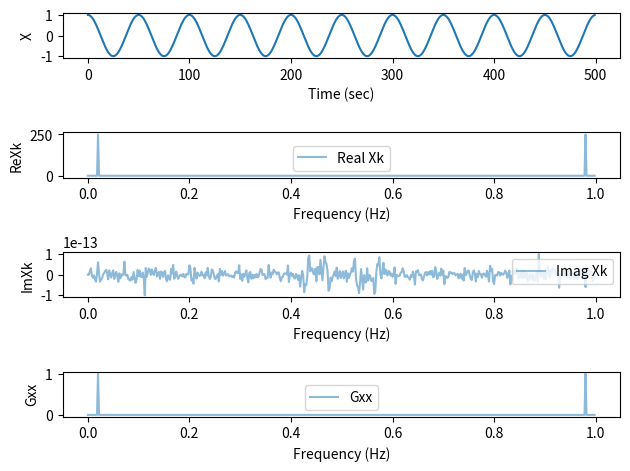

Python code for this plot:
# fft_sine_wave.py
# This example file demonstrates FFT analysis of a signal that is generated using Python functions

import matplotlib.pyplot as plt
import scipy.fftpack
import numpy as np
import math, cmath
import time

# Generate test signal
N = 500 # set the number of point for the signal to be analyzed
freq = 0.02 # this is the frequency of a sine wave to be generated
phase = math.pi/2 # phase of the sine wave

dt = 1  # time increment for the signal
t = [dt*i for i in range(N)] # time data
x = [math.sin(2*math.pi*t[i]*freq + phase) for i in range(N)] # Build the sine wave data set

# FFT analysis
# use the scipy.fftpack.fft
Xk = scipy.fftpack.fft(x) # Note that Xk is a complex number
Nk = len(Xk) # the number of total points; note only Nk/2 are useful
print(Nk) # echo the Nk

# You want to now determine the spacing between the points in the frequency domain 'delta f'
# This is an important relation to remember because it defines the resolution of the
# frequency spectrum in terms of the two KEY parameters in the data set, the time interval and N
df = 1/(dt*N)
# generate the discrete frequency
fk = [k*df for k in range(N)]
print(df) # echo the df (my resolution in the frequency domain)

# Now, find the real and imaginary parts of the FFT result, Xk
ReXk = [Xk[i].real for i in range(N)]
ImXk = [Xk[i].imag for i in range(N)]

# Now, here's how you can calculate a PSD = power spectral density
# we call this one a "one-sided PSD"
# NOTE: sometimes the term autospectral density is also used for a signal PSD
# here 'auto' basically refers to how values at each frequency for a given signal
# relate to values at other frequencies
# this distinguishes the 'auto' from the 'cross-spectral density'
# which is one where you examine the relation between two signals

# estimate the PSD (or autospectral density)
Gxx = [(2.0/N) * abs(Xk[i]) for i in range(N)]

# Plot the results
# plot the sine wave
fig, (ax1, ax2, ax3, ax4) = plt.subplots(4)
ax1.plot(t,x)
ax1.set_xlabel('Time (sec)')
ax1.set_ylabel("X")
# ax1.set_ylim([-ymax,ymax])

# plot the real part
ax2.plot(fk, ReXk, label='Real Xk', alpha=0.5)
ax2.legend()
ax2.set_xlabel('Frequency (Hz)')
ax2.set_ylabel("ReXk")

# plot the impaginary part
ax3.plot(fk, ImXk, label='Imag Xk', alpha=0.5)
ax3.legend()
ax3.set_xlabel('Frequency (Hz)')
ax3.set_ylabel("ImXk")

# plot the PSD
ax4.plot(fk, Gxx, label='Gxx', alpha=0.5)
ax4.legend()
ax4.set_xlabel('Frequency (Hz)')
ax4.set_ylabel("Gxx")
# ax2.set_ylim([-1,psdmax])
# ax2.set_xlim([-1,fmaxp])

fig.tight_layout()
plt.show()